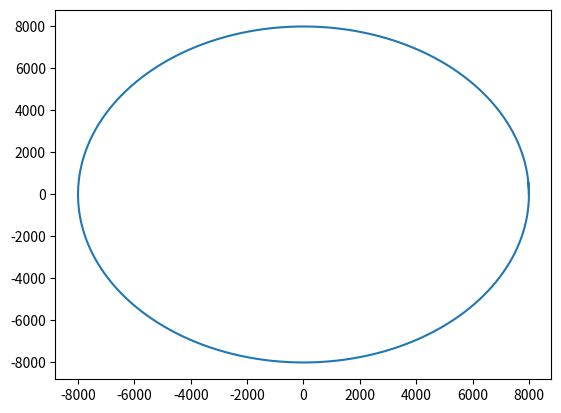

The script that saved this image:
import numpy as np


def orbital_mechanics(t, x, mu):
    r = np.linalg.norm(x[0:3])

    mu_r3 = mu/r**3
    a = np.array([[0, 0, 0, 1, 0, 0],
                  [0, 0, 0, 0, 1, 0],
                  [0, 0, 0, 0, 0, 1],
                  [-mu_r3, 0, 0, 0, 0, 0],
                  [0, -mu_r3, 0, 0, 0, 0],
                  [0, 0, -mu_r3, 0, 0, 0]])

    return np.dot(a, x)


def rk4(t0, t1, dt, x0, y, **kwargs):
    t_range = np.arange(t0, t1 + dt, dt)
    state = np.empty((len(t_range), 6))
    state[0] = x0

    for i, t in enumerate(t_range[:-1]):
        cs = state[i]

        k1 = dt * y(t, cs, **kwargs)
        k2 = dt * y(t + 0.5*dt, cs + 0.5*k1, **kwargs)
        k3 = dt * y(t + 0.5*dt, cs + 0.5*k2, **kwargs)
        k4 = dt * y(t + dt, cs + k3, **kwargs)

        state[i + 1] = state[i] + 1/6*k1 + 1/3*k2 + 1/3*k3 + 1/6*k4

    return state


if __name__ == "__main__":
    from matplotlib import pyplot as plt

    mu = 3.98600441e5
    
    x = rk4(0, 7200, 1, np.array([8000, 0, 0, 0, np.sqrt(mu/8000), 0]), orbital_mechanics, mu=mu)

    plt.plot(x[:, 0], x[:, 1])
    plt.show()
